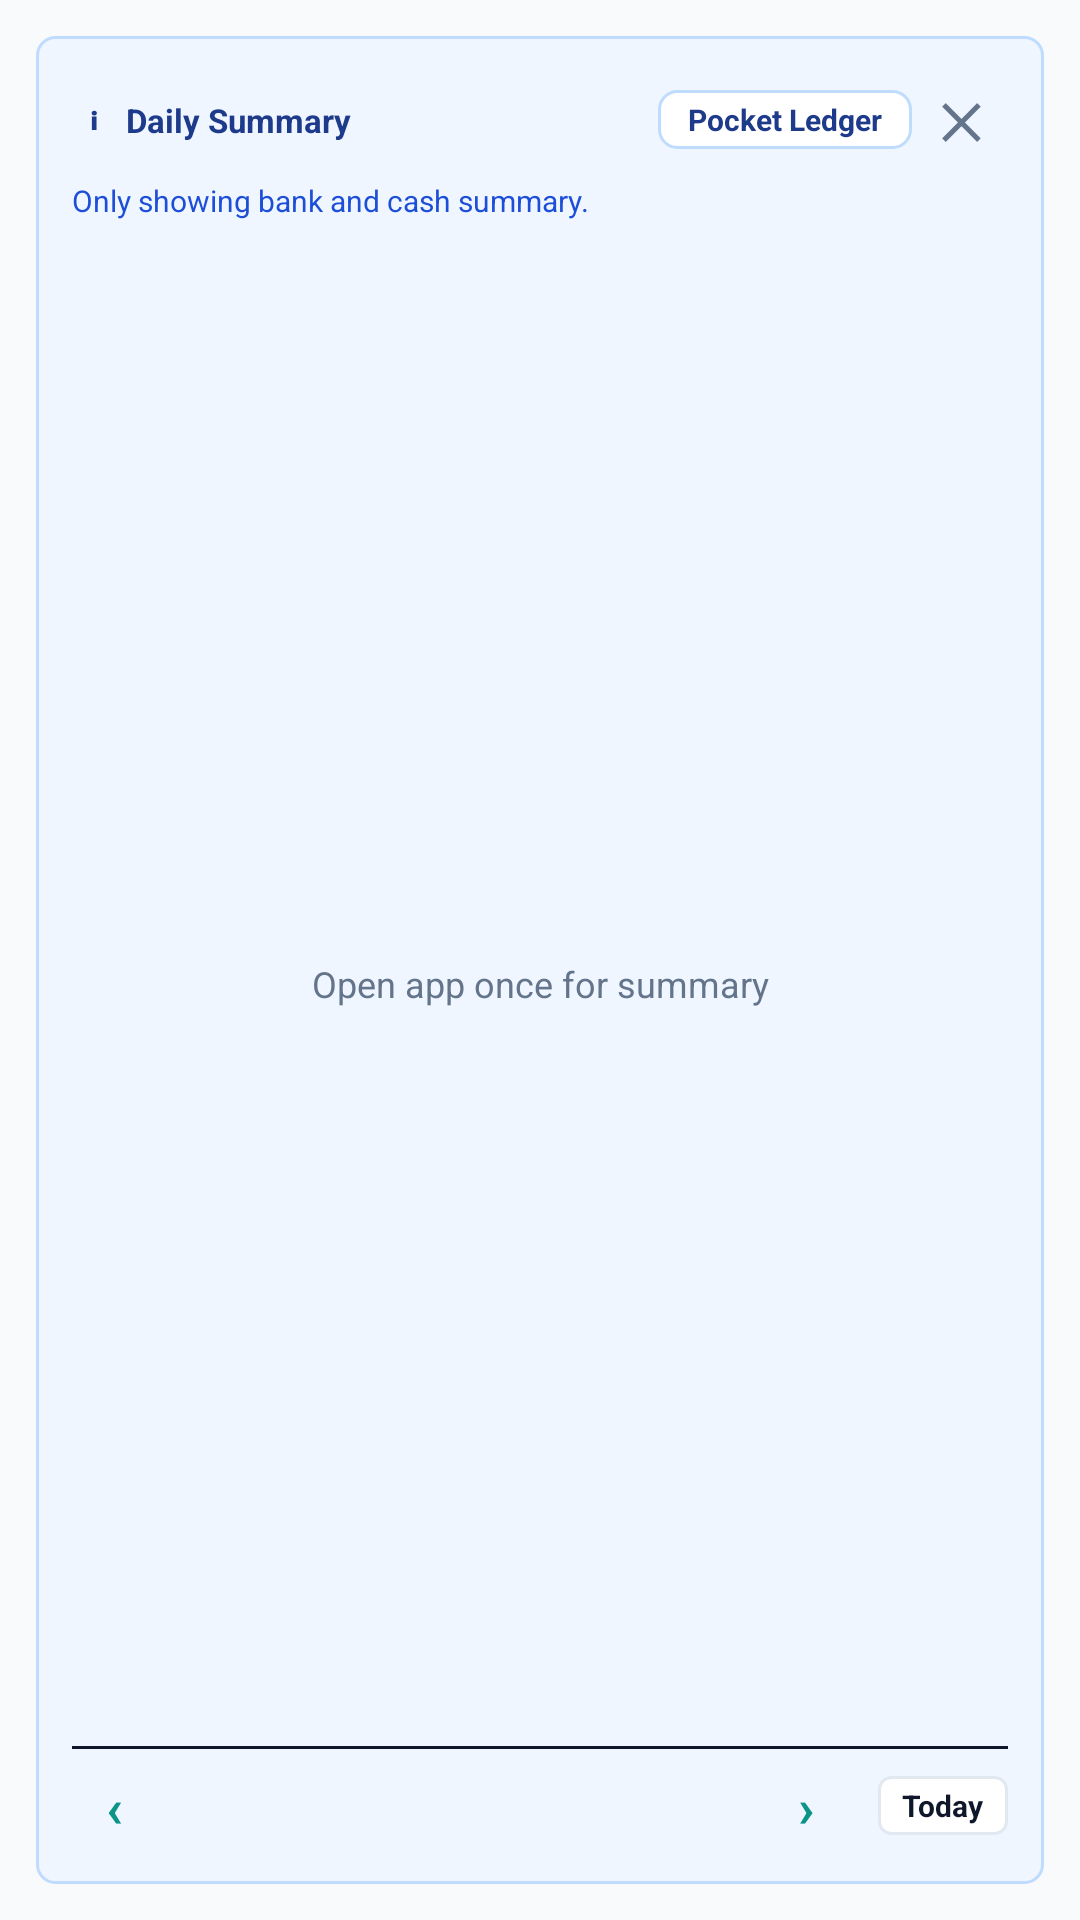

Write the Android layout XML for this screen, with the resource values it uses.
<!-- AndroidManifest.xml: application theme AppTheme -->
<!-- res/layout/wedge_summary_expand.xml -->
<?xml version="1.0" encoding="utf-8"?>
<LinearLayout xmlns:android="http://schemas.android.com/apk/res/android"
    android:id="@+id/wedge_daybook_root"
    android:layout_width="match_parent"
    android:layout_height="match_parent"
    android:background="@color/wedge_bg"
    android:orientation="vertical"
    android:padding="12dp">
    <LinearLayout
        android:id="@+id/wedge_daybook_summary_card"
        android:layout_width="match_parent"
        android:layout_height="match_parent"
        android:background="@drawable/wedge_daybook_summary_border"
        android:orientation="vertical"
        android:padding="12dp">
        <LinearLayout
            android:layout_width="match_parent"
            android:layout_height="wrap_content"
            android:gravity="center_vertical"
            android:orientation="horizontal">
            <TextView
                android:layout_width="wrap_content"
                android:layout_height="wrap_content"
                android:gravity="center"
                android:minWidth="14dp"
                android:text="&#x2139;"
                android:textColor="#1E3A8A"
                android:textSize="12sp"
                android:textStyle="bold" />
            <TextView
                android:layout_width="0dp"
                android:layout_height="wrap_content"
                android:layout_marginStart="4dp"
                android:layout_weight="1"
                android:ellipsize="end"
                android:maxLines="1"
                android:text="Daily Summary"
                android:textColor="#1E3A8A"
                android:textSize="11sp"
                android:textStyle="bold" />
            <TextView
                android:id="@+id/wedge_daybook_company"
                android:layout_width="wrap_content"
                android:layout_height="wrap_content"
                android:layout_marginStart="6dp"
                android:background="@drawable/wedge_company_pill_bg"
                android:ellipsize="end"
                android:maxWidth="200dp"
                android:maxLines="1"
                android:paddingStart="10dp"
                android:paddingTop="3dp"
                android:paddingEnd="10dp"
                android:paddingBottom="3dp"
                android:text="Pocket Ledger"
                android:textColor="#1E3A8A"
                android:textSize="10sp"
                android:textStyle="bold" />
            <TextView
                android:id="@+id/wedge_daybook_rotate"
                android:layout_width="32dp"
                android:layout_height="32dp"
                android:gravity="center"
                android:text="&#x2715;"
                android:textColor="#64748B"
                android:textSize="16sp"
                android:textStyle="bold" />
        </LinearLayout>
        <TextView
            android:id="@+id/wedge_daybook_subtitle"
            android:layout_width="match_parent"
            android:layout_height="wrap_content"
            android:paddingTop="4dp"
            android:paddingBottom="6dp"
            android:text="Only showing bank and cash summary."
            android:textColor="#1D4ED8"
            android:textSize="10sp" />
        <RelativeLayout
            android:layout_width="match_parent"
            android:layout_height="0dp"
            android:layout_weight="1">
            <ListView
                android:id="@+id/wedge_summary_list"
                android:layout_width="match_parent"
                android:layout_height="match_parent"
                android:background="@color/wedge_summary_bg"
                android:clipToPadding="false"
                android:divider="#00000000"
                android:dividerHeight="0dp" />
            <TextView
                android:id="@+id/wedge_summary_empty"
                android:layout_width="match_parent"
                android:layout_height="match_parent"
                android:gravity="center"
                android:padding="16dp"
                android:text="Open app once for summary"
                android:textColor="#64748B"
                android:textSize="12sp" />
        </RelativeLayout>
        <LinearLayout
            android:id="@+id/wedge_daybook_date_nav"
            android:layout_width="match_parent"
            android:layout_height="wrap_content"
            android:layout_marginTop="6dp"
            android:background="@drawable/wedge_date_nav_border"
            android:gravity="center_vertical"
            android:orientation="horizontal"
            android:paddingTop="6dp">
            <TextView
                android:id="@+id/wedge_daybook_prev"
                android:layout_width="28dp"
                android:layout_height="28dp"
                android:gravity="center"
                android:text="&#x2039;"
                android:textColor="#0D9488"
                android:textSize="18sp"
                android:textStyle="bold" />
            <TextView
                android:id="@+id/wedge_daybook_day"
                android:layout_width="0dp"
                android:layout_height="wrap_content"
                android:layout_weight="1"
                android:ellipsize="end"
                android:gravity="center"
                android:maxLines="1"
                android:textColor="#0F172A"
                android:textSize="10sp"
                android:textStyle="bold" />
            <TextView
                android:id="@+id/wedge_daybook_next"
                android:layout_width="28dp"
                android:layout_height="28dp"
                android:gravity="center"
                android:text="&#x203A;"
                android:textColor="#0D9488"
                android:textSize="18sp"
                android:textStyle="bold" />
            <TextView
                android:id="@+id/wedge_daybook_today"
                android:layout_width="wrap_content"
                android:layout_height="wrap_content"
                android:layout_marginStart="10dp"
                android:background="@drawable/wedge_today_button_bg"
                android:paddingStart="8dp"
                android:paddingTop="3dp"
                android:paddingEnd="8dp"
                android:paddingBottom="3dp"
                android:text="Today"
                android:textColor="#0F172A"
                android:textSize="10sp"
                android:textStyle="bold" />
        </LinearLayout>
    </LinearLayout>
</LinearLayout>
<!-- resources referenced by this layout -->
<resources>
  <color name="wedge_bg">#F8FAFC</color>
  <color name="wedge_summary_bg">#EFF6FF</color>
  <!-- drawable wedge_company_pill_bg (drawable) -->
  <?xml version="1.0" encoding="utf-8"?>
  <shape xmlns:android="http://schemas.android.com/apk/res/android" android:shape="rectangle">
      <solid android:color="#FFFFFF" />
      <stroke android:width="1dp" android:color="@color/wedge_summary_border" />
      <corners android:radius="6dp" />
  </shape>
  <!-- drawable wedge_date_nav_border (drawable) -->
  <?xml version="1.0" encoding="utf-8"?>
  <layer-list xmlns:android="http://schemas.android.com/apk/res/android">
      <item>
          <shape android:shape="rectangle">
              <solid android:color="@android:color/transparent" />
          </shape>
      </item>
      <item android:gravity="top">
          <shape android:shape="rectangle">
              <size android:height="1dp" />
              <solid android:color="@color/wedge_summary_line" />
          </shape>
      </item>
  </layer-list>
  <!-- drawable wedge_daybook_summary_border (drawable) -->
  <?xml version="1.0" encoding="utf-8"?>
  <shape xmlns:android="http://schemas.android.com/apk/res/android" android:shape="rectangle">
      <solid android:color="@color/wedge_summary_bg" />
      <stroke android:width="1dp" android:color="@color/wedge_summary_border" />
      <corners android:radius="6dp" />
  </shape>
  <!-- drawable wedge_today_button_bg (drawable) -->
  <?xml version="1.0" encoding="utf-8"?>
  <shape xmlns:android="http://schemas.android.com/apk/res/android" android:shape="rectangle">
      <solid android:color="#FFFFFF" />
      <stroke android:width="1dp" android:color="#E2E8F0" />
      <corners android:radius="4dp" />
  </shape>
  <style name="AppTheme" parent="Theme.AppCompat.Light.DarkActionBar">
          
          <item name="colorPrimary">@color/colorPrimary</item>
          <item name="colorPrimaryDark">@color/colorPrimaryDark</item>
          <item name="colorAccent">@color/colorAccent</item>
      </style>
  <color name="wedge_summary_border">#BFDBFE</color>
  <color name="wedge_summary_line">#0F172A</color>
  <!-- not gathered from this repository: default colours our renderer supplied (Android Studio template values) -->
  <color name="colorPrimary">#FF6200EE</color>
  <color name="colorPrimaryDark">#FF3700B3</color>
  <color name="colorAccent">#FF03DAC5</color>
</resources>
